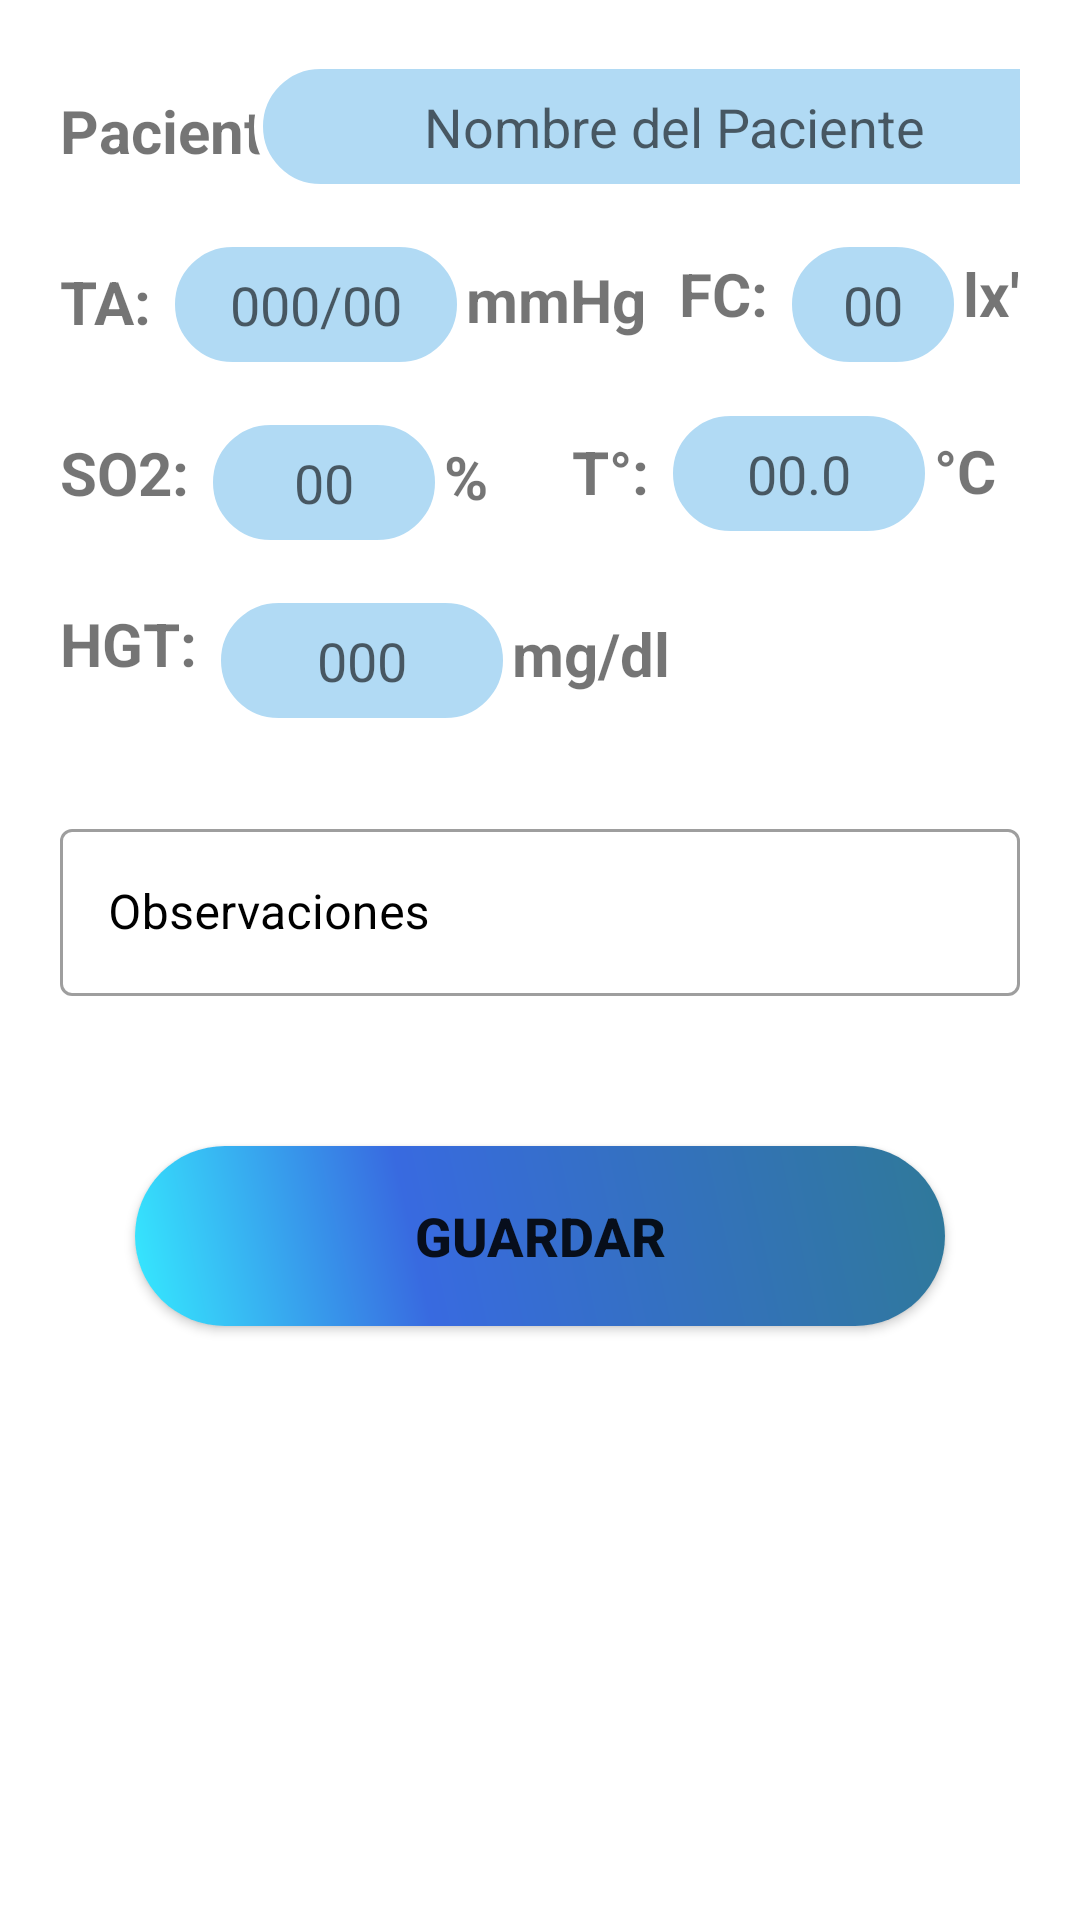

Here is an Android app screen rendered from its layout file. Give the layout XML and the strings, colors and styles it references.
<!-- AndroidManifest.xml: application theme Theme.AtencionDomiciliaria -->
<!-- res/layout/fragment_csv.xml -->
<?xml version="1.0" encoding="utf-8"?>
<androidx.constraintlayout.widget.ConstraintLayout xmlns:android="http://schemas.android.com/apk/res/android"
    xmlns:tools="http://schemas.android.com/tools"
    android:layout_width="match_parent"
    android:layout_height="match_parent"
    xmlns:app="http://schemas.android.com/apk/res-auto"
    android:padding="20dp"
    tools:context=".ui.registro.CSV.CsvFragment">

    <TextView
        android:id="@+id/tv1"
        android:layout_width="wrap_content"
        android:layout_height="wrap_content"
        android:layout_marginTop="10dp"
        android:text="Paciente:"
        android:textSize="20sp"
        android:textAlignment="center"
        android:textStyle="bold"
        app:layout_constraintTop_toTopOf="parent"
        app:layout_constraintStart_toStartOf="parent"/>

    <EditText
        android:id="@+id/etPaciente"
        android:layout_width="280dp"
        android:layout_height="wrap_content"
        android:layout_marginStart="5dp"
        android:background="@drawable/input"
        android:gravity="center_horizontal"
        android:hint="Nombre del Paciente"
        android:inputType="textPersonName"
        android:padding="10dp"
        app:layout_constraintEnd_toEndOf="parent"
        app:layout_constraintStart_toEndOf="@+id/tv1"
        app:layout_constraintTop_toTopOf="parent" />

    <EditText
        android:id="@+id/etId"
        android:layout_width="280dp"
        android:layout_height="wrap_content"
        android:layout_marginStart="5dp"
        android:visibility="gone"
        android:gravity="center_horizontal"
        android:inputType="textPersonName"
        android:background="@drawable/input"
        android:padding="10dp"
        app:layout_constraintStart_toEndOf="@+id/tv1"
        app:layout_constraintTop_toTopOf="parent"
        app:layout_constraintEnd_toEndOf="parent"/>

    <TextView
        android:id="@+id/tv2"
        android:layout_width="wrap_content"
        android:layout_height="wrap_content"
        android:layout_marginTop="30dp"
        android:text="TA:"
        android:textSize="20sp"
        android:textAlignment="center"
        android:textStyle="bold"
        app:layout_constraintTop_toBottomOf="@id/tv1"
        app:layout_constraintStart_toStartOf="parent"/>

    <EditText
        android:id="@+id/etTA"
        android:layout_width="100dp"
        android:layout_height="wrap_content"
        android:layout_marginStart="5dp"
        android:layout_marginTop="15dp"
        android:background="@drawable/input"
        android:gravity="center_horizontal"
        android:hint="000/00"
        android:inputType="textPersonName"
        android:padding="10dp"
        app:layout_constraintStart_toEndOf="@+id/tv2"
        app:layout_constraintTop_toBottomOf="@id/etPaciente" />

    <TextView
        android:id="@+id/tvTa"
        android:layout_width="wrap_content"
        android:layout_height="wrap_content"
        android:layout_marginTop="22dp"
        android:text="mmHg"
        android:textSize="20dp"
        android:textStyle="bold"
        app:layout_constraintStart_toEndOf="@+id/etTA"
        app:layout_constraintTop_toBottomOf="@id/etPaciente" />

    <TextView
        android:id="@+id/tv3"
        android:layout_width="wrap_content"
        android:layout_height="wrap_content"
        android:layout_marginTop="20dp"
        android:layout_marginEnd="5dp"
        android:text="FC:"
        android:textSize="20sp"
        android:textAlignment="center"
        android:textStyle="bold"
        app:layout_constraintTop_toBottomOf="@id/etPaciente"
        app:layout_constraintEnd_toStartOf="@id/etFC"/>


    <EditText
        android:id="@+id/etFC"
        android:layout_width="60dp"
        android:layout_height="wrap_content"
        android:layout_marginTop="15dp"
        android:background="@drawable/input"
        android:gravity="center_horizontal"
        android:hint="00"
        android:inputType="number"
        android:padding="10dp"
        app:layout_constraintEnd_toStartOf="@+id/tvfc"
        app:layout_constraintTop_toBottomOf="@id/etPaciente" />

    <TextView
        android:id="@+id/tvfc"
        android:layout_width="wrap_content"
        android:layout_height="wrap_content"
        android:layout_marginTop="20dp"
        android:text="lx'"
        android:textSize="20dp"
        android:textStyle="bold"
        app:layout_constraintEnd_toEndOf="parent"
        app:layout_constraintTop_toBottomOf="@+id/etPaciente" />

    <TextView
        android:id="@+id/tv4"
        android:layout_width="wrap_content"
        android:layout_height="wrap_content"
        android:layout_marginTop="30dp"
        android:text="SO2:"
        android:textSize="20sp"
        android:textAlignment="center"
        android:textStyle="bold"
        app:layout_constraintTop_toBottomOf="@id/tv2"
        app:layout_constraintStart_toStartOf="parent"/>

    <EditText
        android:id="@+id/etSo2"
        android:layout_width="80dp"
        android:layout_height="wrap_content"
        android:layout_marginTop="15dp"
        android:layout_marginStart="5dp"
        android:gravity="center_horizontal"
        android:hint="00"
        android:inputType="textPersonName"
        android:background="@drawable/input"
        android:padding="10dp"
        app:layout_constraintStart_toEndOf="@+id/tv4"
        app:layout_constraintTop_toBottomOf="@id/etTA" />

    <TextView
        android:id="@+id/tvSo"
        android:layout_width="wrap_content"
        android:layout_height="wrap_content"
        android:layout_marginTop="32dp"
        android:text="%"
        android:textSize="20dp"
        android:textStyle="bold"
        app:layout_constraintStart_toEndOf="@+id/etSo2"
        app:layout_constraintTop_toBottomOf="@id/tvTa" />

    <TextView
        android:id="@+id/tv5"
        android:layout_width="wrap_content"
        android:layout_height="wrap_content"
        android:layout_marginTop="20dp"
        android:layout_marginEnd="5dp"
        android:text="T°:"
        android:textSize="20sp"
        android:textAlignment="center"
        android:textStyle="bold"
        app:layout_constraintTop_toBottomOf="@id/etFC"
        app:layout_constraintEnd_toStartOf="@id/etTemp"/>

    <EditText
        android:id="@+id/etTemp"
        android:layout_width="90dp"
        android:layout_height="wrap_content"
        android:layout_marginTop="12dp"
        android:background="@drawable/input"
        android:gravity="center_horizontal"
        android:hint="00.0"
        android:inputType="numberDecimal"
        android:padding="10dp"
        app:layout_constraintEnd_toStartOf="@+id/tvTemp"
        app:layout_constraintTop_toBottomOf="@id/etFC" />

    <TextView
        android:id="@+id/tvTemp"
        android:layout_width="wrap_content"
        android:layout_height="wrap_content"
        android:layout_marginTop="32dp"
        android:layout_marginEnd="8dp"
        android:text="°C"
        android:textSize="20dp"
        android:textStyle="bold"
        app:layout_constraintEnd_toEndOf="parent"
        app:layout_constraintTop_toBottomOf="@+id/tvfc" />

    <TextView
        android:id="@+id/tv6"
        android:layout_width="wrap_content"
        android:layout_height="wrap_content"
        android:layout_marginTop="30dp"
        android:text="HGT:"
        android:textSize="20sp"
        android:textAlignment="center"
        android:textStyle="bold"
        app:layout_constraintTop_toBottomOf="@id/tv4"
        app:layout_constraintStart_toStartOf="parent"/>

    <EditText
        android:id="@+id/etGlucemia"
        android:layout_width="100dp"
        android:layout_height="wrap_content"
        android:layout_marginTop="15dp"
        android:layout_marginStart="5dp"
        android:gravity="center_horizontal"
        android:hint="000"
        android:inputType="number"
        android:background="@drawable/input"
        android:padding="10dp"
        app:layout_constraintStart_toEndOf="@+id/tv6"
        app:layout_constraintTop_toBottomOf="@id/etSo2" />

    <TextView
        android:id="@+id/tvHgt"
        android:layout_width="wrap_content"
        android:layout_height="wrap_content"
        android:layout_marginTop="32dp"
        android:text="mg/dl"
        android:textSize="20dp"
        android:textStyle="bold"
        app:layout_constraintStart_toEndOf="@+id/etGlucemia"
        app:layout_constraintTop_toBottomOf="@id/tvSo" />


    <com.google.android.material.textfield.TextInputLayout
        android:id="@+id/tilObservaciones"
        android:layout_width="match_parent"
        android:layout_height="wrap_content"
        android:layout_marginTop="25dp"
        app:layout_constraintTop_toBottomOf="@id/etGlucemia"
        app:layout_constraintStart_toStartOf="parent"
        app:layout_constraintEnd_toEndOf="parent"
        android:textColorHint="@color/black"
        app:hintTextAppearance="@style/TextAppearance.MaterialComponents.Headline6"
        style="@style/Widget.MaterialComponents.TextInputLayout.OutlinedBox">


        <com.google.android.material.textfield.TextInputEditText
            android:id="@+id/etObservaciones"
            android:layout_width="match_parent"
            android:layout_height="wrap_content"
            android:hint="Observaciones"
            />

    </com.google.android.material.textfield.TextInputLayout>
    <Button
        android:id="@+id/btnGuardar"
        android:layout_width="wrap_content"
        android:layout_height="wrap_content"
        android:background="@drawable/btn_fondocolor"
        android:text="Guardar"
        android:textStyle="bold"
        android:textSize="18dp"
        android:layout_marginTop="50dp"
        app:layout_constraintStart_toStartOf="parent"
        app:layout_constraintTop_toBottomOf="@id/tilObservaciones"
        app:layout_constraintEnd_toEndOf="parent"/>

</androidx.constraintlayout.widget.ConstraintLayout>
<!-- resources referenced by this layout -->
<resources>
  <color name="black">#FF000000</color>
  <!-- drawable btn_fondocolor (drawable) -->
  <?xml version="1.0" encoding="utf-8"?>
  <shape android:shape="rectangle" xmlns:android="http://schemas.android.com/apk/res/android">
      <corners android:radius="50dp"/>
      <gradient android:angle="45"
          android:centerColor="#386AE0"
          android:centerX="35%"
          android:endColor="#2F7999"
          android:startColor="#36EBFF"
          android:type="linear"/>
      <size android:height="60dp"
          android:width="270dp"/>
  </shape>
  <!-- drawable input (drawable) -->
  <?xml version="1.0" encoding="utf-8"?>
  <shape xmlns:android="http://schemas.android.com/apk/res/android">
      <stroke android:color="#fff" android:width="3dp"/>
      <corners android:radius="50dp"/>
      <solid android:color="@color/celeste_claro"/>
  </shape>
  <style name="Theme.AtencionDomiciliaria" parent="Theme.MaterialComponents.DayNight.DarkActionBar">
          
          <item name="colorPrimary">@color/purple_500</item>
          <item name="colorPrimaryVariant">@color/purple_700</item>
          <item name="colorOnPrimary">@color/white</item>
          
          <item name="colorSecondary">@color/teal_200</item>
          <item name="colorSecondaryVariant">@color/teal_700</item>
          <item name="colorOnSecondary">@color/black</item>
          
          <item name="android:statusBarColor">?attr/colorPrimaryVariant</item>
          
      </style>
  <color name="celeste_claro">#B1DAF4</color>
  <color name="purple_500">#FF6200EE</color>
  <color name="purple_700">#FF3700B3</color>
  <color name="white">#FFFFFFFF</color>
  <color name="teal_200">#FF03DAC5</color>
  <color name="teal_700">#FF018786</color>
</resources>
